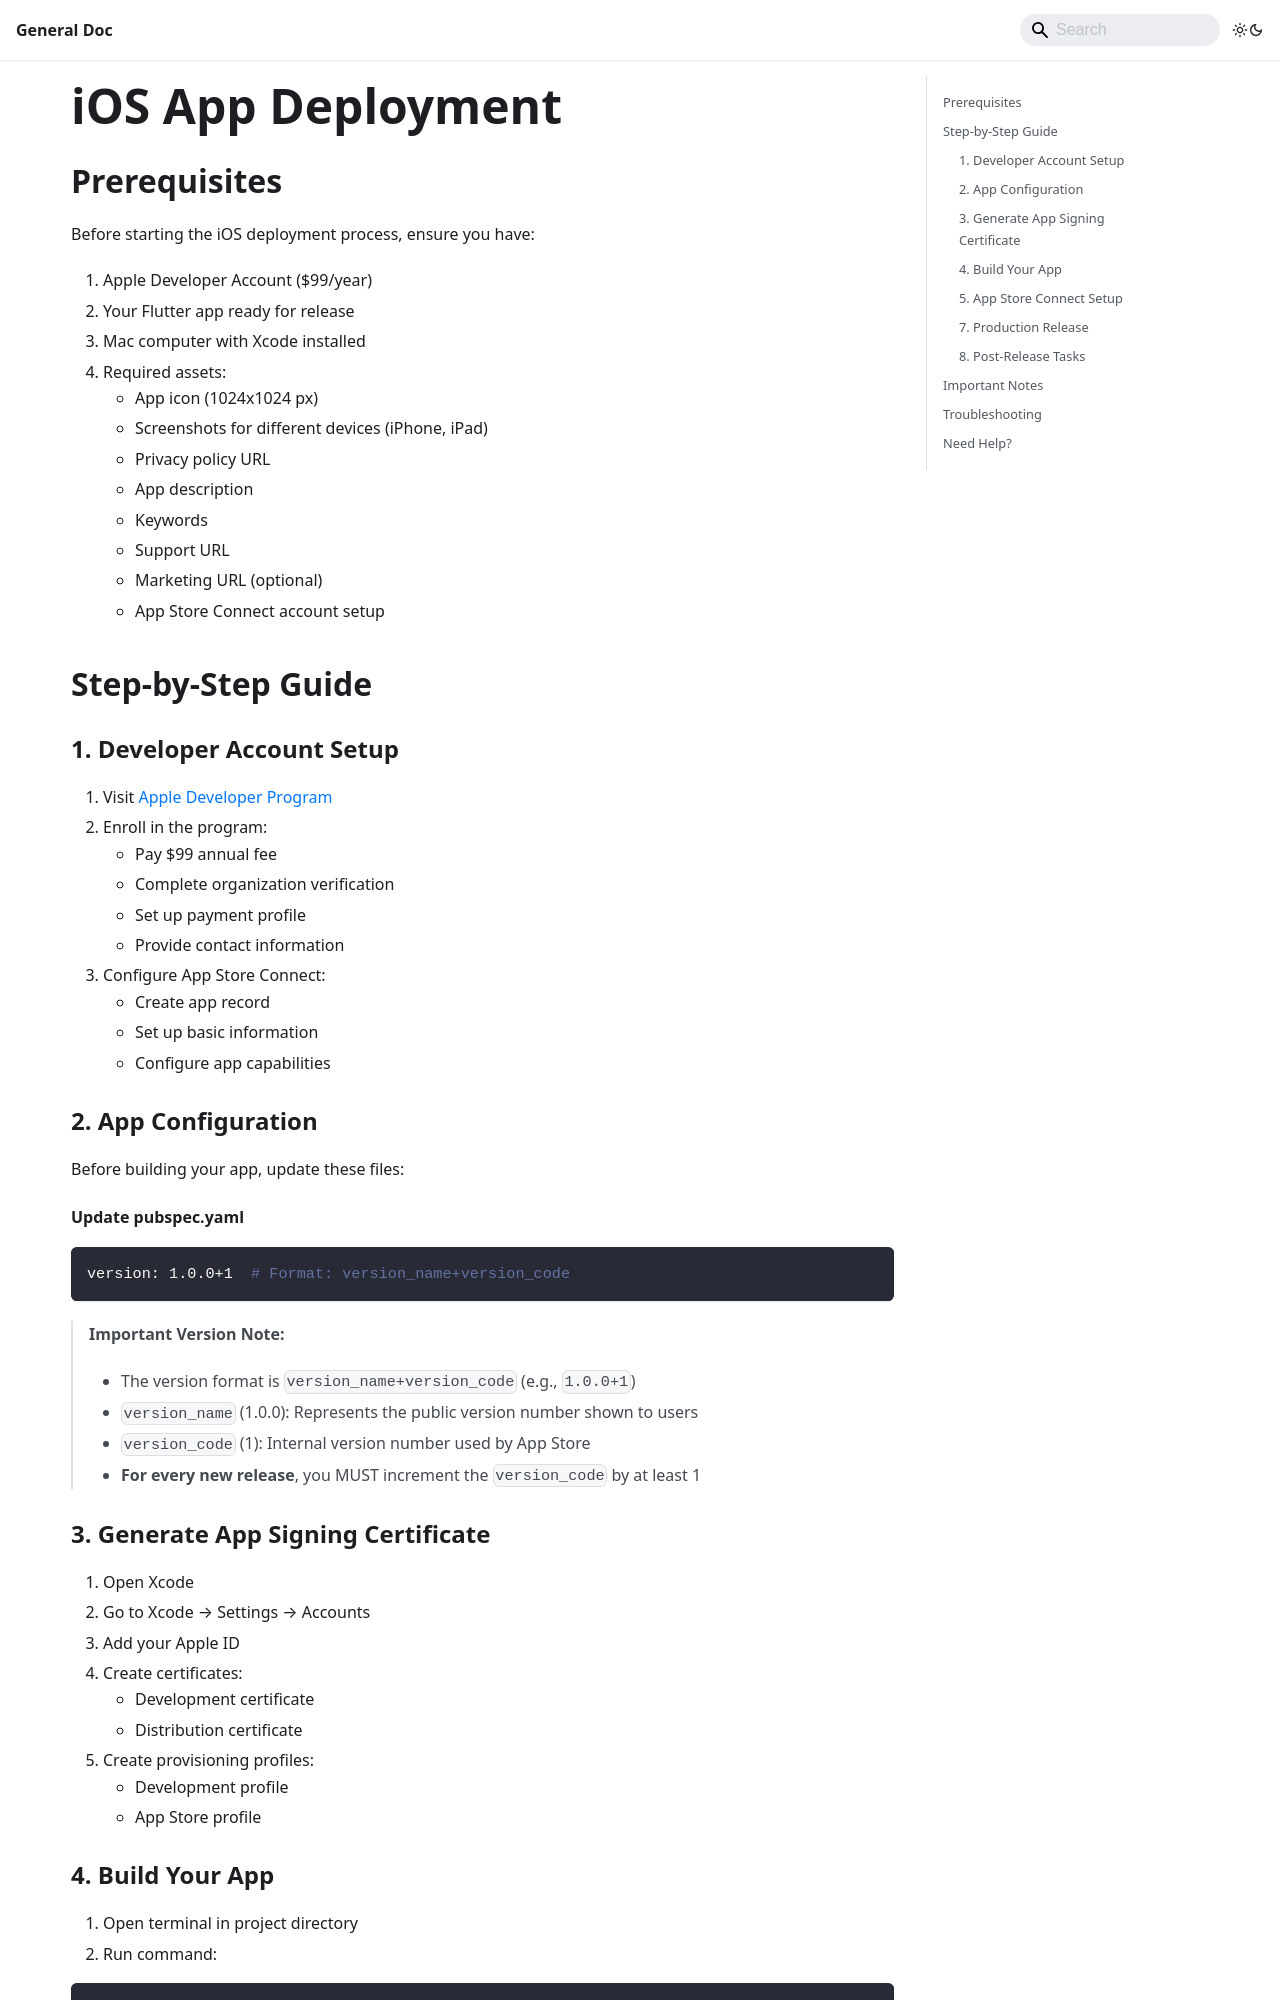

repository: WRTeam-in/common_app_doc · page: GeneralSettings/deployment/appstore/index.html · generator: docusaurus

---
sidebar_position: 4
pagination_next: null
pagination_prev: null
---

# iOS App Deployment

[//]: # (Header image showing App Store and Flutter logos side by side)
<!-- ![iOS App Deployment Header](../../static/img/appDeployment/iosHeader.png) -->

## Prerequisites

Before starting the iOS deployment process, ensure you have:

1. Apple Developer Account ($99/year)
2. Your Flutter app ready for release
3. Mac computer with Xcode installed
4. Required assets:
   - App icon (1024x1024 px)
   - Screenshots for different devices (iPhone, iPad)
   - Privacy policy URL
   - App description
   - Keywords
   - Support URL
   - Marketing URL (optional)
   - App Store Connect account setup

## Step-by-Step Guide

### 1. Developer Account Setup

1. Visit [Apple Developer Program](https://developer.apple.com/programs/)
2. Enroll in the program:
   - Pay $99 annual fee
   - Complete organization verification
   - Set up payment profile
   - Provide contact information
3. Configure App Store Connect:
   - Create app record
   - Set up basic information
   - Configure app capabilities

### 2. App Configuration

Before building your app, update these files:
